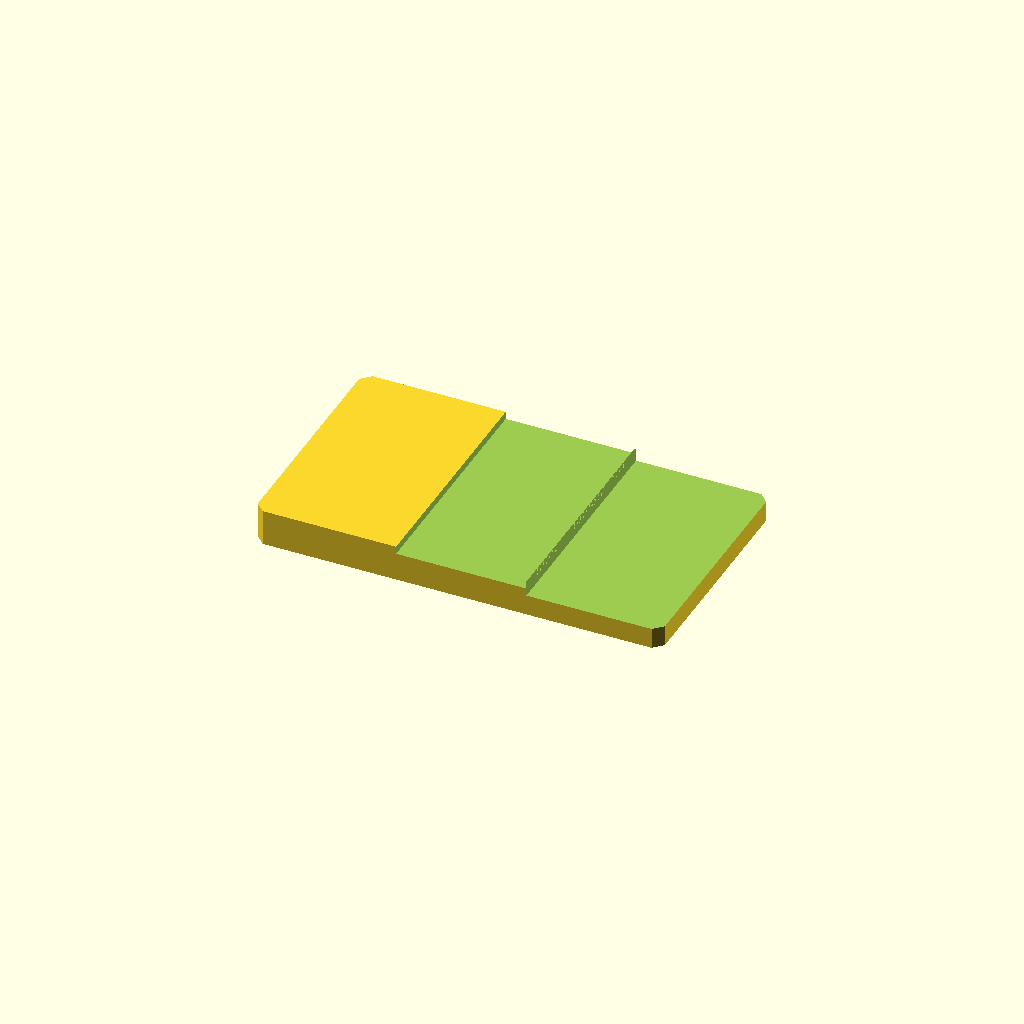
Cell 1 — every parameter at its default value.
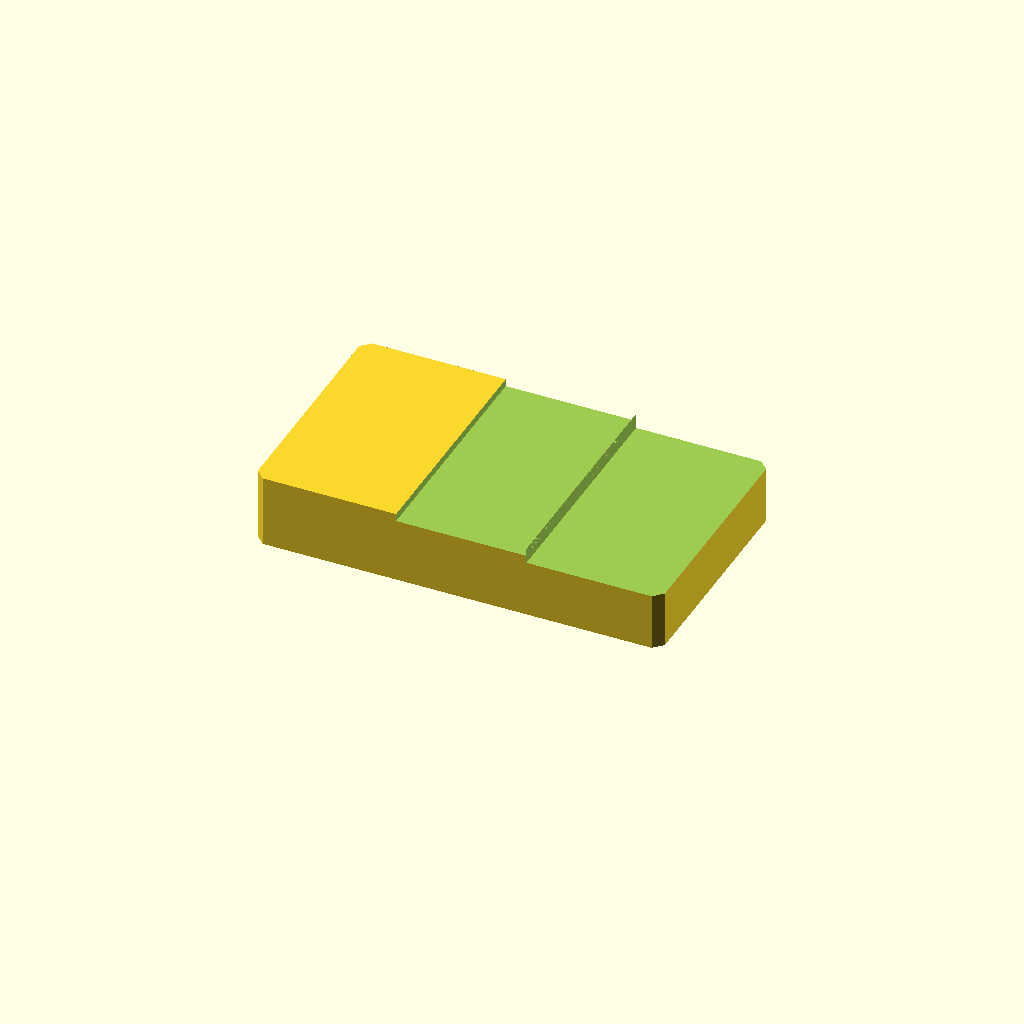
Cell 2: plate_t = 16 (everything else at default).
One fixed orthographic camera (rotation 55°, 0°, 25°; colour scheme Cornfield) for every cell.
The OpenSCAD source (optional_data/data/sketch2/steppedbars/part_0196.scad):
$fn = 32;

// ----------------------------------------------------------------------
// Stepped bar: twostep, 90 x 52 x 8/4.6 mm
// ----------------------------------------------------------------------

// --- parameters (mm) ---
bar_l = 90;               // bar length, X
bar_w = 52;               // bar width, Y
plate_t = 8;              // thickness of the thick zone, Z
thin_t = 4.6;             // thickness of the thin zone
corner_c = 2;             // corner chamfer of the bar
step_cut = 3.4;           // material removed from the thin zone
stair1_x = 31.5;          // position of the first stair
stair2_x = 60.3;          // position of the second stair
mid_t = 6.3;              // thickness of the middle zone
depth_1 = 1.7;            // depth of cut 1 from the top face
depth_2 = 3.4;            // depth of cut 2 from the top face

profile = [[2, 0], [88, 0], [90, 2], [90, 50], [88, 52], [2, 52], [0, 50], [0, 2]];  // primary outline, 8 points, counter clockwise
void_1 = [[31.5, -1], [60.3, -1], [60.3, 53], [31.5, 53]];  // first stair, 4 points
void_2 = [[60.3, -1], [91, -1], [91, 53], [60.3, 53]];  // second stair, 4 points

// --- the one profile operation ---
difference() {
  linear_extrude(height = plate_t) polygon(points = profile);
  translate([0, 0, plate_t - depth_1])
    linear_extrude(height = depth_1 + 1) polygon(points = void_1);
  translate([0, 0, plate_t - depth_2])
    linear_extrude(height = depth_2 + 1) polygon(points = void_2);
}
Customizer parameters (derived from the source; name, type, default, range or options):
bar_l: number, default 90
bar_w: number, default 52
plate_t: number, default 8
thin_t: number, default 4.6
corner_c: number, default 2
step_cut: number, default 3.4
stair1_x: number, default 31.5
stair2_x: number, default 60.3
mid_t: number, default 6.3
depth_1: number, default 1.7
depth_2: number, default 3.4
